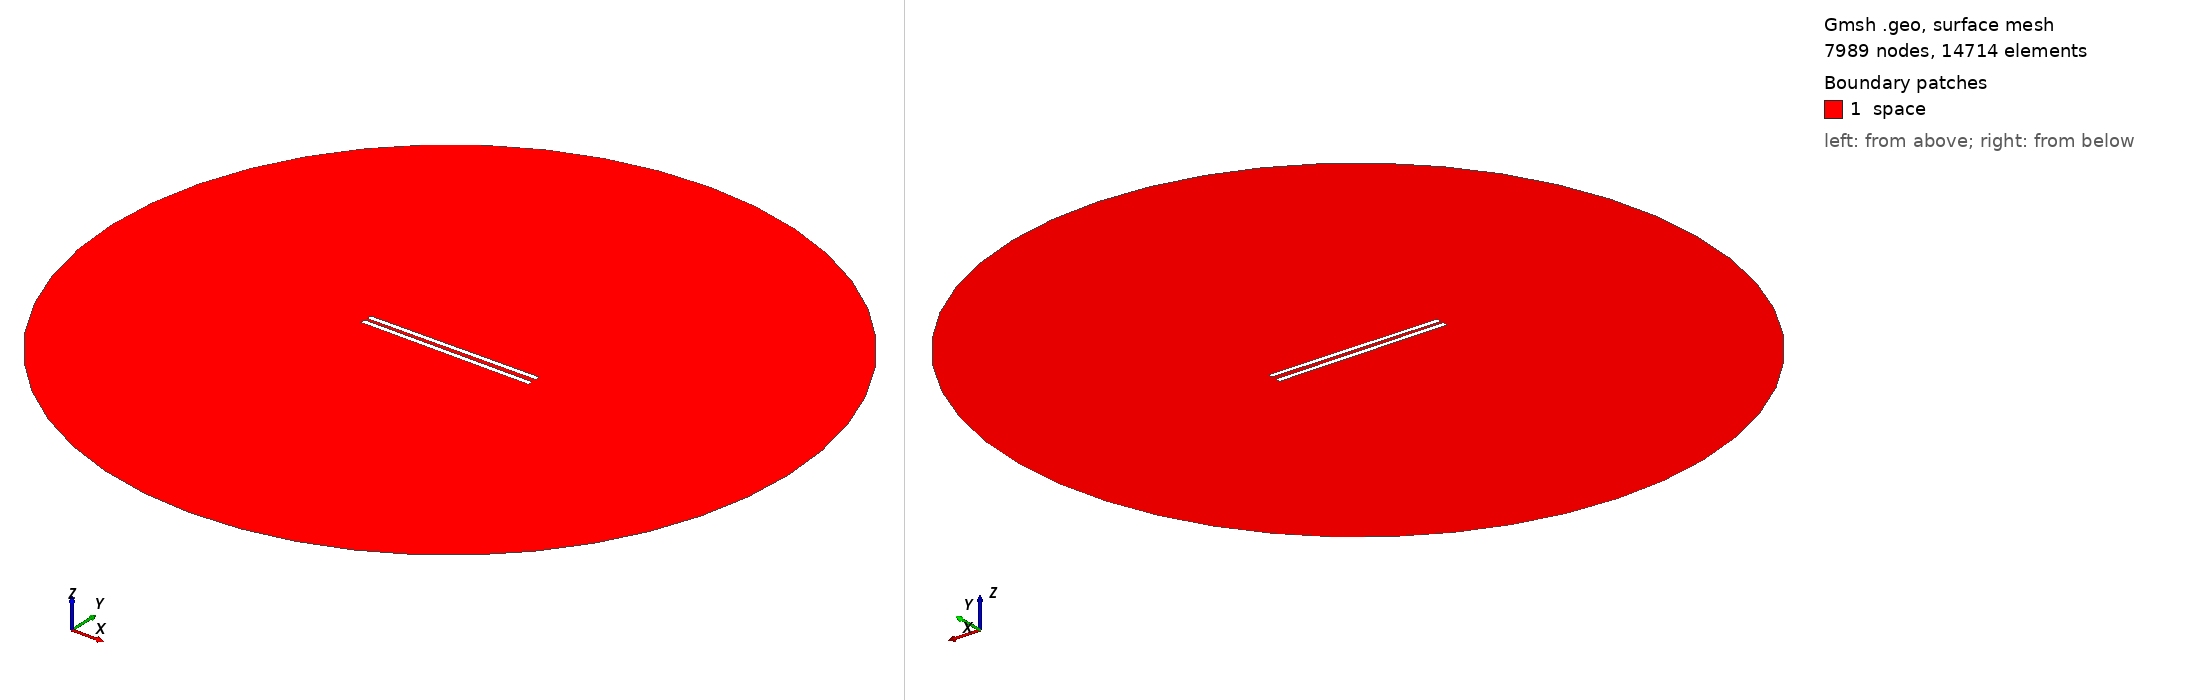

Gmsh geometry script, surface-meshed: 7989 nodes, 14714 surface elements. Boundary patches (legend numbers): 1 space. Left view from above one corner, right view from below the opposite corner. Legend entries are the model's physical surfaces. The drawing asked Gmsh for element sizes between 1% and 20% of the model's largest extent; the script's own settings can give other sizes.

=== 773.geo (drawn) ===
// Set the geometry kernel
SetFactory("OpenCASCADE");

//---------------------------------------
// Rectangles
//---------------------------------------

// Rectangle 1 (top)
Point(1) = {-49.51111111111111, 1.1388888888888888, 0, 1.0};
Point(2) = {49.51111111111111, 1.1388888888888888, 0, 1.0};
Point(3) = {49.51111111111111, 4.161111111111111, 0, 1.0};
Point(4) = {-49.51111111111111, 4.161111111111111, 0, 1.0};

Line(1) = {1, 2};
Line(2) = {2, 3};
Line(3) = {3, 4};
Line(4) = {4, 1};

Line Loop(1) = {1, 2, 3, 4};
Plane Surface(1) = {1};

Rotate { {0, 0, 1}, {0,  1.1388888888888888,  0}, 0.01 } {
  Surface{1};
}

// Rectangle 2 (bottom)
Point(5) = {-49.51111111111111, -1.1388888888888888, 0, 1.0};
Point(6) = {49.51111111111111, -1.1388888888888888, 0, 1.0};
Point(7) = {49.51111111111111, -4.161111111111111, 0, 1.0};
Point(8) = {-49.51111111111111, -4.161111111111111, 0, 1.0};

Line(5) = {5, 6};
Line(6) = {6, 7};
Line(7) = {7, 8};
Line(8) = {8, 5};

Line Loop(2) = {5, 6, 7, 8};
Plane Surface(2) = {2}; 


//---------------------------------------
// Circle
//---------------------------------------

// Define points
Point(9) = {0, 0, 0};        // Center
Point(10) = {200, 0, 0};     // Start point
Point(11) = {0, 200, 0};     // 90 degrees
Point(12) = {-200, 0, 0};    // 180 degrees
Point(13) = {0, -200, 0};    // 270 degrees

// Define circle arcs (each needs start, center, end)
Circle(9) = {10, 9, 11};
Circle(10) = {11, 9, 12};
Circle(11) = {12, 9, 13};
Circle(12) = {13, 9, 10};

// Define curve loop and surface if needed
Curve Loop(3) = {9, 10, 11, 12};
Surface(3) = {3};

//---------------------------------------
// Define Physical Groups
//---------------------------------------                

//--- Physical Curves
// Physical groups for boundaries
Physical Line("force_segment", 10) = {1};
Physical Line("upper_plate", 11) = {2, 3, 4};
Physical Line("lower_plate", 12) = {5, 6, 7, 8};
Physical Line("boundary", 20) = {9, 10, 11, 12};

// Subtract Rectangles from Circle
BooleanDifference{ Surface{3}; Delete; }{ Surface{1}; Surface{2}; Delete; }
//--- Physical Surfaces
Physical Surface("space", 30) = {3};


//---------------------------------------
// Fine mesh near the plates
//--------------------------------------- 

// Define a distance field for mesh refinement
Field[1] = Distance;
Field[1].CurvesList = {1, 2, 3, 4, 5, 6, 7, 8};  // Rectangle curves
Field[1].NumPointsPerCurve = 200;

c = 0.3;
// Define threshold field to control mesh size based on distance to attractor
Field[2] = Threshold;
Field[2].IField = 1;
Field[2].LcMin = c; // Minimum element size near the attractor
Field[2].LcMax = 100*c;  // Maximum element size away from the attractor
Field[2].DistMin = 0.01;
Field[2].DistMax = 40;

Background Field = 2;

//---------------------------------------
// 6. Generate the Mesh
//---------------------------------------
Mesh 2;  // 2D mesh generation
